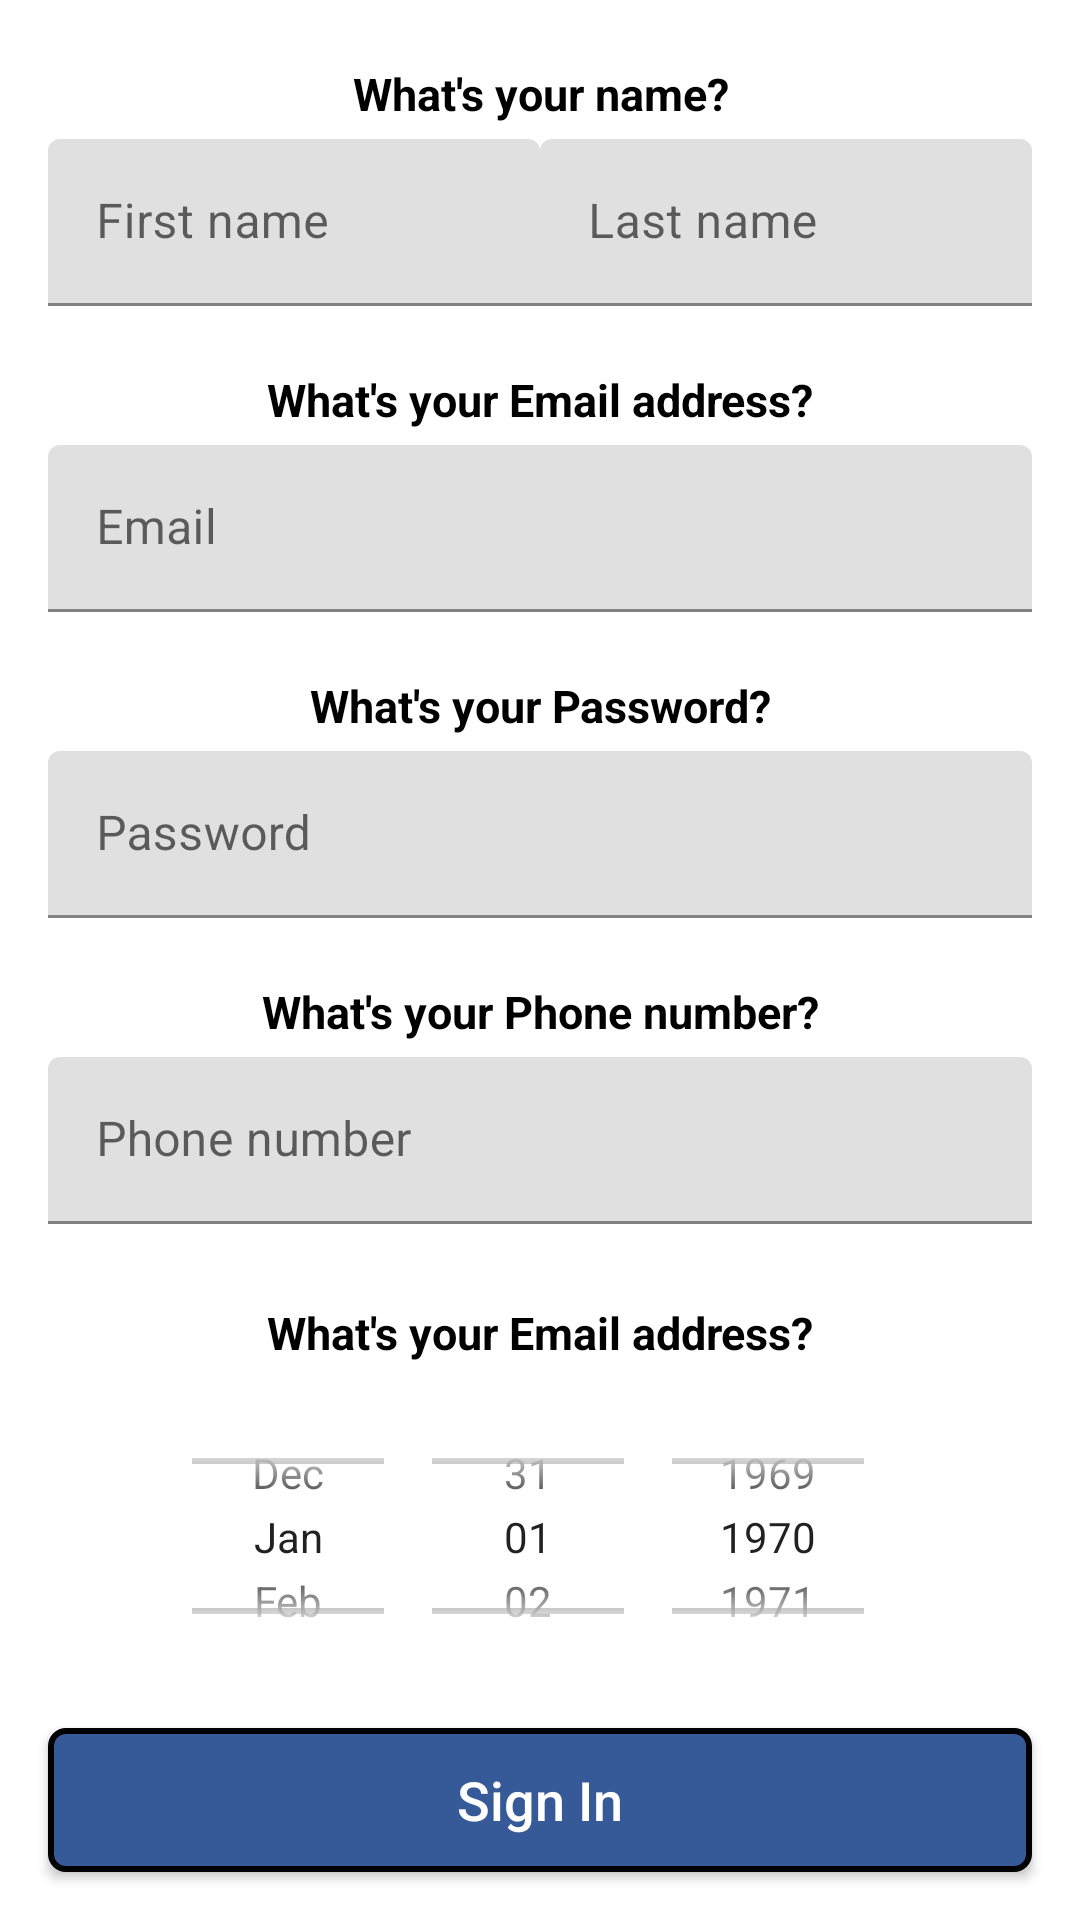

Write the Android layout XML for this screen, with the resource values it uses.
<!-- AndroidManifest.xml: application theme Theme.Fb -->
<!-- res/layout/activity_register.xml -->
<?xml version="1.0" encoding="utf-8"?>
<LinearLayout xmlns:android="http://schemas.android.com/apk/res/android"
    xmlns:app="http://schemas.android.com/apk/res-auto"
    xmlns:tools="http://schemas.android.com/tools"
    android:layout_width="match_parent"
    android:layout_height="match_parent"
    android:orientation="vertical"
    tools:context=".RegisterActivity">
    <LinearLayout
        android:orientation="vertical"
        android:layout_marginTop="16dp"
        android:layout_width="match_parent"
        android:layout_height="wrap_content">

        <TextView
            android:layout_width="match_parent"
            android:layout_height="wrap_content"

            android:text="What's your name?"
            android:textAlignment="center"
            android:textColor="#000000"
            android:textSize="15sp"
            android:textStyle="bold"
            android:padding="5dp"
            />

        <LinearLayout
            android:layout_width="match_parent"
            android:layout_height="wrap_content"
            android:orientation="horizontal">

            <com.google.android.material.textfield.TextInputLayout
                android:layout_width="0dp"
                android:layout_height="wrap_content"
                android:layout_weight="1"
                >

                <com.google.android.material.textfield.TextInputEditText
                    android:layout_width="match_parent"

                    android:layout_height="wrap_content"
                    android:layout_marginStart="16dp"



                    android:hint="First name">

                </com.google.android.material.textfield.TextInputEditText>

            </com.google.android.material.textfield.TextInputLayout>

            <com.google.android.material.textfield.TextInputLayout
                android:layout_width="0dp"
                android:layout_height="wrap_content"
                android:layout_weight="1"
                >

                <com.google.android.material.textfield.TextInputEditText
                    android:layout_width="match_parent"
                    android:layout_height="wrap_content"
                    android:layout_marginEnd="16dp"

                    android:hint="Last name">

                </com.google.android.material.textfield.TextInputEditText>

            </com.google.android.material.textfield.TextInputLayout>


        </LinearLayout>

    </LinearLayout>

    <LinearLayout
        android:orientation="vertical"
        android:layout_marginTop="16dp"
        android:layout_width="match_parent"
        android:layout_height="wrap_content">

        <TextView
            android:layout_width="match_parent"
            android:layout_height="wrap_content"

            android:text="What's your Email address?"
            android:textAlignment="center"
            android:textColor="#000000"
            android:textSize="15sp"
            android:textStyle="bold"
            android:padding="5dp"
            />

        <LinearLayout
            android:layout_width="match_parent"
            android:layout_height="wrap_content"
            android:orientation="horizontal">

            <com.google.android.material.textfield.TextInputLayout
                android:layout_width="0dp"
                android:layout_height="wrap_content"
                android:layout_weight="1"
                >

                <com.google.android.material.textfield.TextInputEditText
                    android:layout_width="match_parent"

                    android:layout_height="wrap_content"
                    android:layout_marginStart="16dp"
                    android:layout_marginEnd="16dp"



                    android:hint="Email">

                </com.google.android.material.textfield.TextInputEditText>

            </com.google.android.material.textfield.TextInputLayout>




        </LinearLayout>

    </LinearLayout>

    <LinearLayout
        android:orientation="vertical"
        android:layout_marginTop="16dp"
        android:layout_width="match_parent"
        android:layout_height="wrap_content">

        <TextView
            android:layout_width="match_parent"
            android:layout_height="wrap_content"

            android:text="What's your Password?"
            android:textAlignment="center"
            android:textColor="#000000"
            android:textSize="15sp"
            android:textStyle="bold"
            android:padding="5dp"
            />

        <LinearLayout
            android:layout_width="match_parent"
            android:layout_height="wrap_content"
            android:orientation="horizontal">

            <com.google.android.material.textfield.TextInputLayout
                android:layout_width="0dp"
                android:layout_height="wrap_content"
                android:layout_weight="1"
                >

                <com.google.android.material.textfield.TextInputEditText
                    android:layout_width="match_parent"

                    android:layout_height="wrap_content"
                    android:layout_marginStart="16dp"
                    android:layout_marginEnd="16dp"



                    android:hint="Password">

                </com.google.android.material.textfield.TextInputEditText>

            </com.google.android.material.textfield.TextInputLayout>




        </LinearLayout>

    </LinearLayout>

    <LinearLayout
        android:orientation="vertical"
        android:layout_marginTop="16dp"
        android:layout_width="match_parent"
        android:layout_height="wrap_content">

        <TextView
            android:layout_width="match_parent"
            android:layout_height="wrap_content"

            android:text="What's your Phone number?"
            android:textAlignment="center"
            android:textColor="#000000"
            android:textSize="15sp"
            android:textStyle="bold"
            android:padding="5dp"
            />

        <LinearLayout
            android:layout_width="match_parent"
            android:layout_height="wrap_content"
            android:orientation="horizontal">

            <com.google.android.material.textfield.TextInputLayout
                android:layout_width="0dp"
                android:layout_height="wrap_content"
                android:layout_weight="1"
                >

                <com.google.android.material.textfield.TextInputEditText
                    android:layout_width="match_parent"

                    android:layout_height="wrap_content"
                    android:layout_marginStart="16dp"
                    android:layout_marginEnd="16dp"



                    android:hint="Phone number">

                </com.google.android.material.textfield.TextInputEditText>

            </com.google.android.material.textfield.TextInputLayout>




        </LinearLayout>

    </LinearLayout>

    <LinearLayout
        android:orientation="vertical"
        android:layout_marginTop="16dp"
        android:layout_width="match_parent"
        android:layout_height="0dp"
        android:layout_weight="1.5"
        android:layout_marginEnd="16dp"
        android:layout_marginStart="16dp">

        <TextView
            android:layout_width="match_parent"
            android:layout_height="wrap_content"

            android:text="What's your Email address?"
            android:textAlignment="center"
            android:textColor="#000000"
            android:textSize="15sp"
            android:textStyle="bold"
            android:padding="10dp"
            />

        <DatePicker
            android:layout_width="match_parent"
            android:layout_height="wrap_content"
            android:calendarViewShown="false"
            android:datePickerMode="spinner"
            android:forceDarkAllowed="true"
            android:layout_marginStart="16dp"
            android:layout_marginEnd="16dp"
            android:yearListSelectorColor="#000000">

        </DatePicker>

    </LinearLayout>

    <Button
        android:layout_width="match_parent"
        android:layout_height="wrap_content"
        android:layout_margin="16dp"
        android:background="@drawable/btn"
        android:textColor="#ffffff"
        android:textSize="18sp"
        android:text="Sign In"
        android:textAllCaps="false"
        >

    </Button>


</LinearLayout>
<!-- resources referenced by this layout -->
<resources>
  <!-- drawable btn (drawable) -->
  <?xml version="1.0" encoding="utf-8"?>
  <selector xmlns:android="http://schemas.android.com/apk/res/android">
  
      <item>
          <shape android:shape="rectangle">
              <solid android:color="#365998">
  
              </solid>
              <stroke android:width="2dp">
  
              </stroke>
                  <corners android:radius="5dp"/>
  
          </shape>
  
      </item>
  
  </selector>
  <style name="Theme.Fb" parent="Theme.MaterialComponents.DayNight.DarkActionBar">
  
          <item name="android:statusBarColor" tools:targetApi="l">?attr/colorPrimaryVariant</item>
          
      </style>
</resources>
